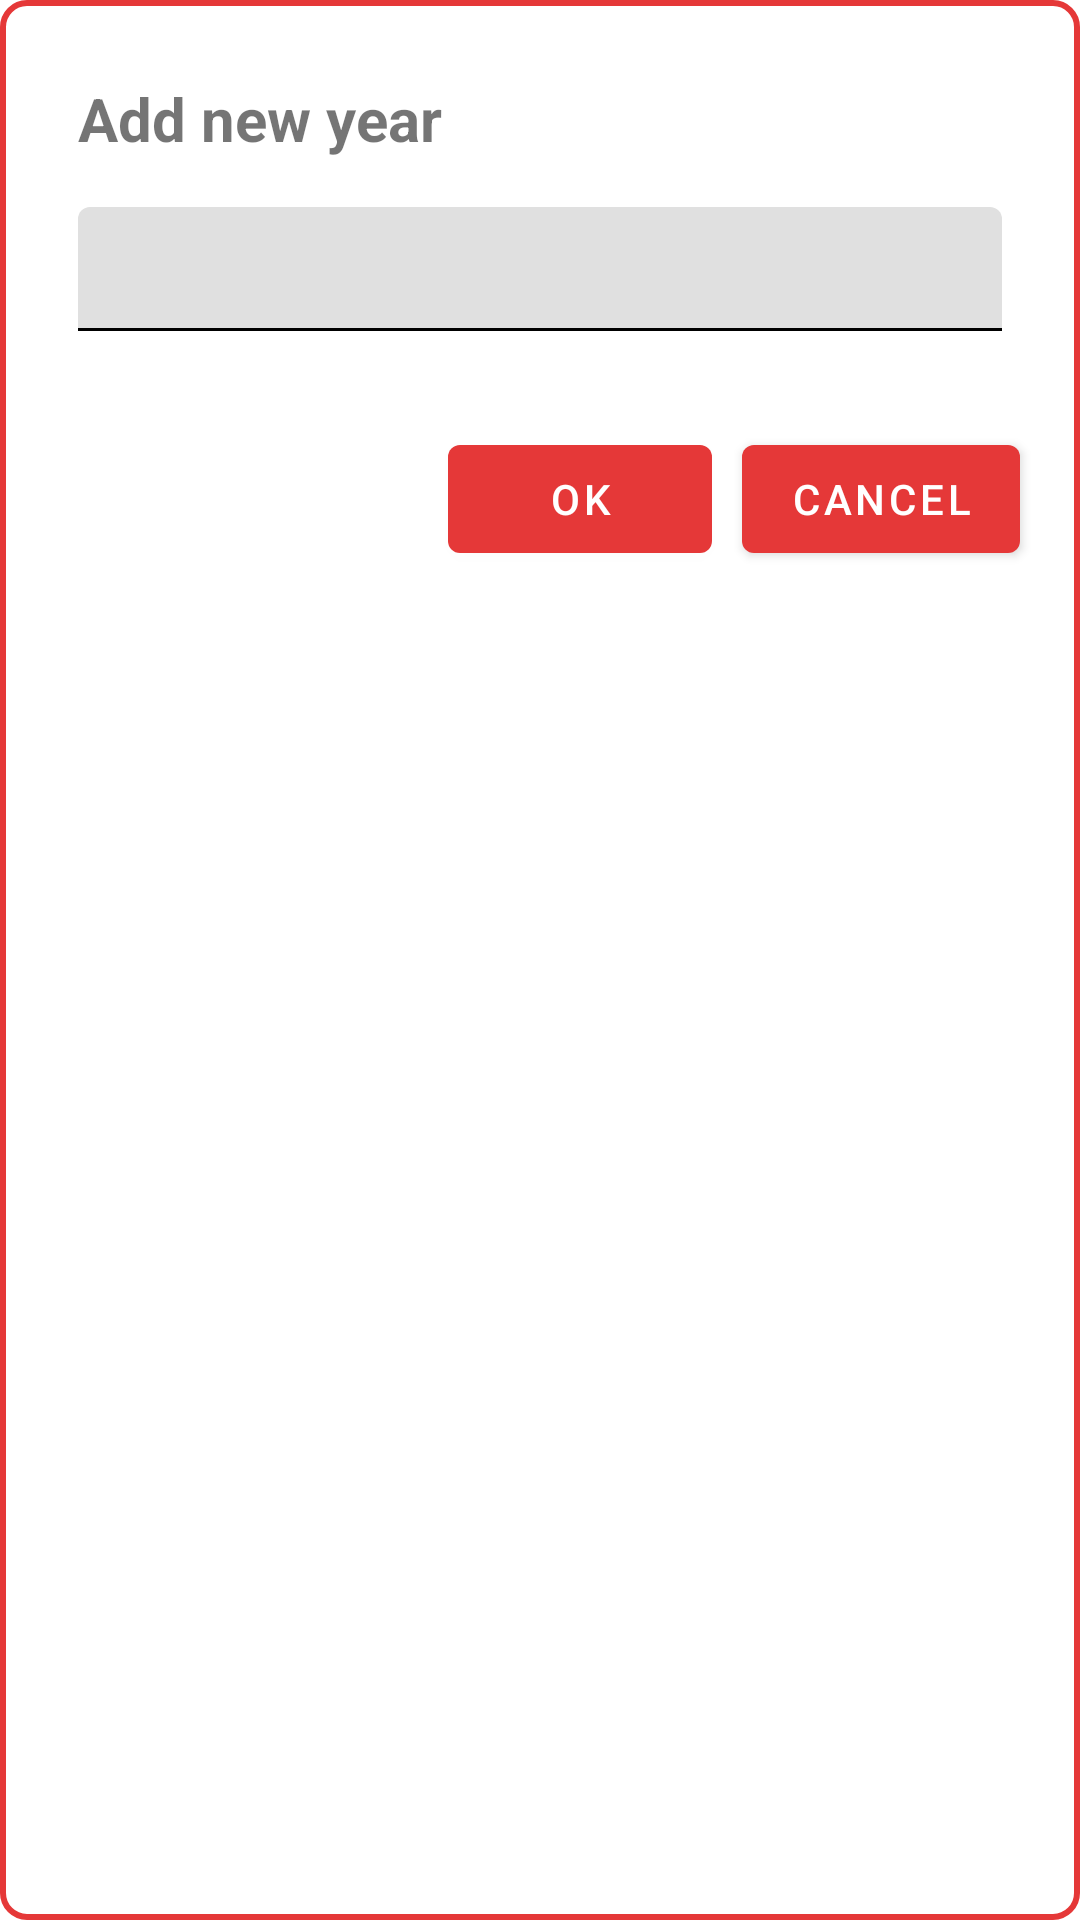

Reconstruct the res/layout file that produces this screen, plus the resources it refers to.
<!-- AndroidManifest.xml: application theme Theme.GainsBookXML -->
<!-- res/layout/dialog_text_field.xml -->
<?xml version="1.0" encoding="utf-8"?>
<LinearLayout xmlns:android="http://schemas.android.com/apk/res/android"
    android:layout_width="match_parent"
    android:layout_height="match_parent"
    android:background="@drawable/dialog_background"
    android:orientation="vertical">

    <TextView
        android:id="@+id/dialogTitle"
        android:layout_width="match_parent"
        android:layout_height="wrap_content"
        android:layout_marginStart="16dp"
        android:layout_marginTop="16dp"
        android:text="@string/AddNewYear2"
        android:textSize="20sp"
        android:textStyle="bold" />

    <EditText
        android:id="@+id/editText"
        android:layout_width="match_parent"
        android:layout_height="wrap_content"
        android:layout_marginStart="16dp"
        android:layout_marginTop="16dp"
        android:layout_marginEnd="16dp"
        android:background="@drawable/edit_text_background"
        android:inputType="text" />

    <View
        android:layout_width="match_parent"
        android:layout_height="1dp"
        android:layout_marginStart="16dp"
        android:layout_marginEnd="16dp"
        android:layout_marginBottom="32dp"
        android:background="@color/black" />

    <LinearLayout
        android:layout_width="match_parent"
        android:layout_height="wrap_content"
        android:layout_marginBottom="12dp"
        android:gravity="end"
        android:orientation="horizontal">

        <com.google.android.material.button.MaterialButton
            android:id="@+id/buttonOk"
            android:layout_width="wrap_content"
            android:layout_height="wrap_content"
            android:layout_marginEnd="10dp"
            android:text="@string/Ok" />

        <com.google.android.material.button.MaterialButton
            android:id="@+id/buttonCancel"
            android:layout_width="wrap_content"
            android:layout_height="wrap_content"
            android:layout_marginEnd="10dp"
            android:text="@string/Cancel" />
    </LinearLayout>
</LinearLayout>
<!-- resources referenced by this layout -->
<resources>
  <color name="black">#FF000000</color>
  <!-- drawable dialog_background (drawable) -->
  <?xml version="1.0" encoding="utf-8"?>
  <shape xmlns:android="http://schemas.android.com/apk/res/android">
      <solid
          android:color="@color/white" />
  
      <stroke
          android:width="2dp"
          android:color="@color/primary" />
      <corners
          android:radius="8dp" />
      <padding
          android:left="10dp"
          android:top="10dp"
          android:right="10dp"
          android:bottom="10dp" />
  </shape>
  <!-- drawable edit_text_background (drawable) -->
  <?xml version="1.0" encoding="utf-8"?>
  <shape xmlns:android="http://schemas.android.com/apk/res/android"
      android:shape="rectangle">
      <solid android:color="@color/editTextGray" />
      <corners android:topLeftRadius="4dp" android:topRightRadius="4dp" />
      <padding
          android:left="8dp"
          android:top="8dp"
          android:right="8dp"
          android:bottom="8dp" />
  </shape>
  <string name="AddNewYear2">Add new year</string>
  <string name="Cancel">Cancel</string>
  <string name="Ok">OK</string>
  <style name="Theme.GainsBookXML" parent="Theme.MaterialComponents.Light.NoActionBar">
          
          <item name="colorPrimary">@color/primary</item>
          <item name="colorPrimaryVariant">@color/purple_700</item>
          <item name="colorOnPrimary">@color/white</item>
          
          <item name="colorSecondary">@color/secondary</item>
          <item name="colorSecondaryVariant">@color/teal_700</item>
          <item name="colorOnSecondary">@color/black</item>
          
          <item name="android:statusBarColor">?attr/colorPrimaryVariant</item>
          
      </style>
  <color name="white">#FFFFFFFF</color>
  <color name="primary">#E53838</color>
  <color name="editTextGray">#E0E0E0</color>
  <color name="purple_700">#FF3700B3</color>
  <color name="secondary">#92003B</color>
  <color name="teal_700">#FF018786</color>
</resources>
